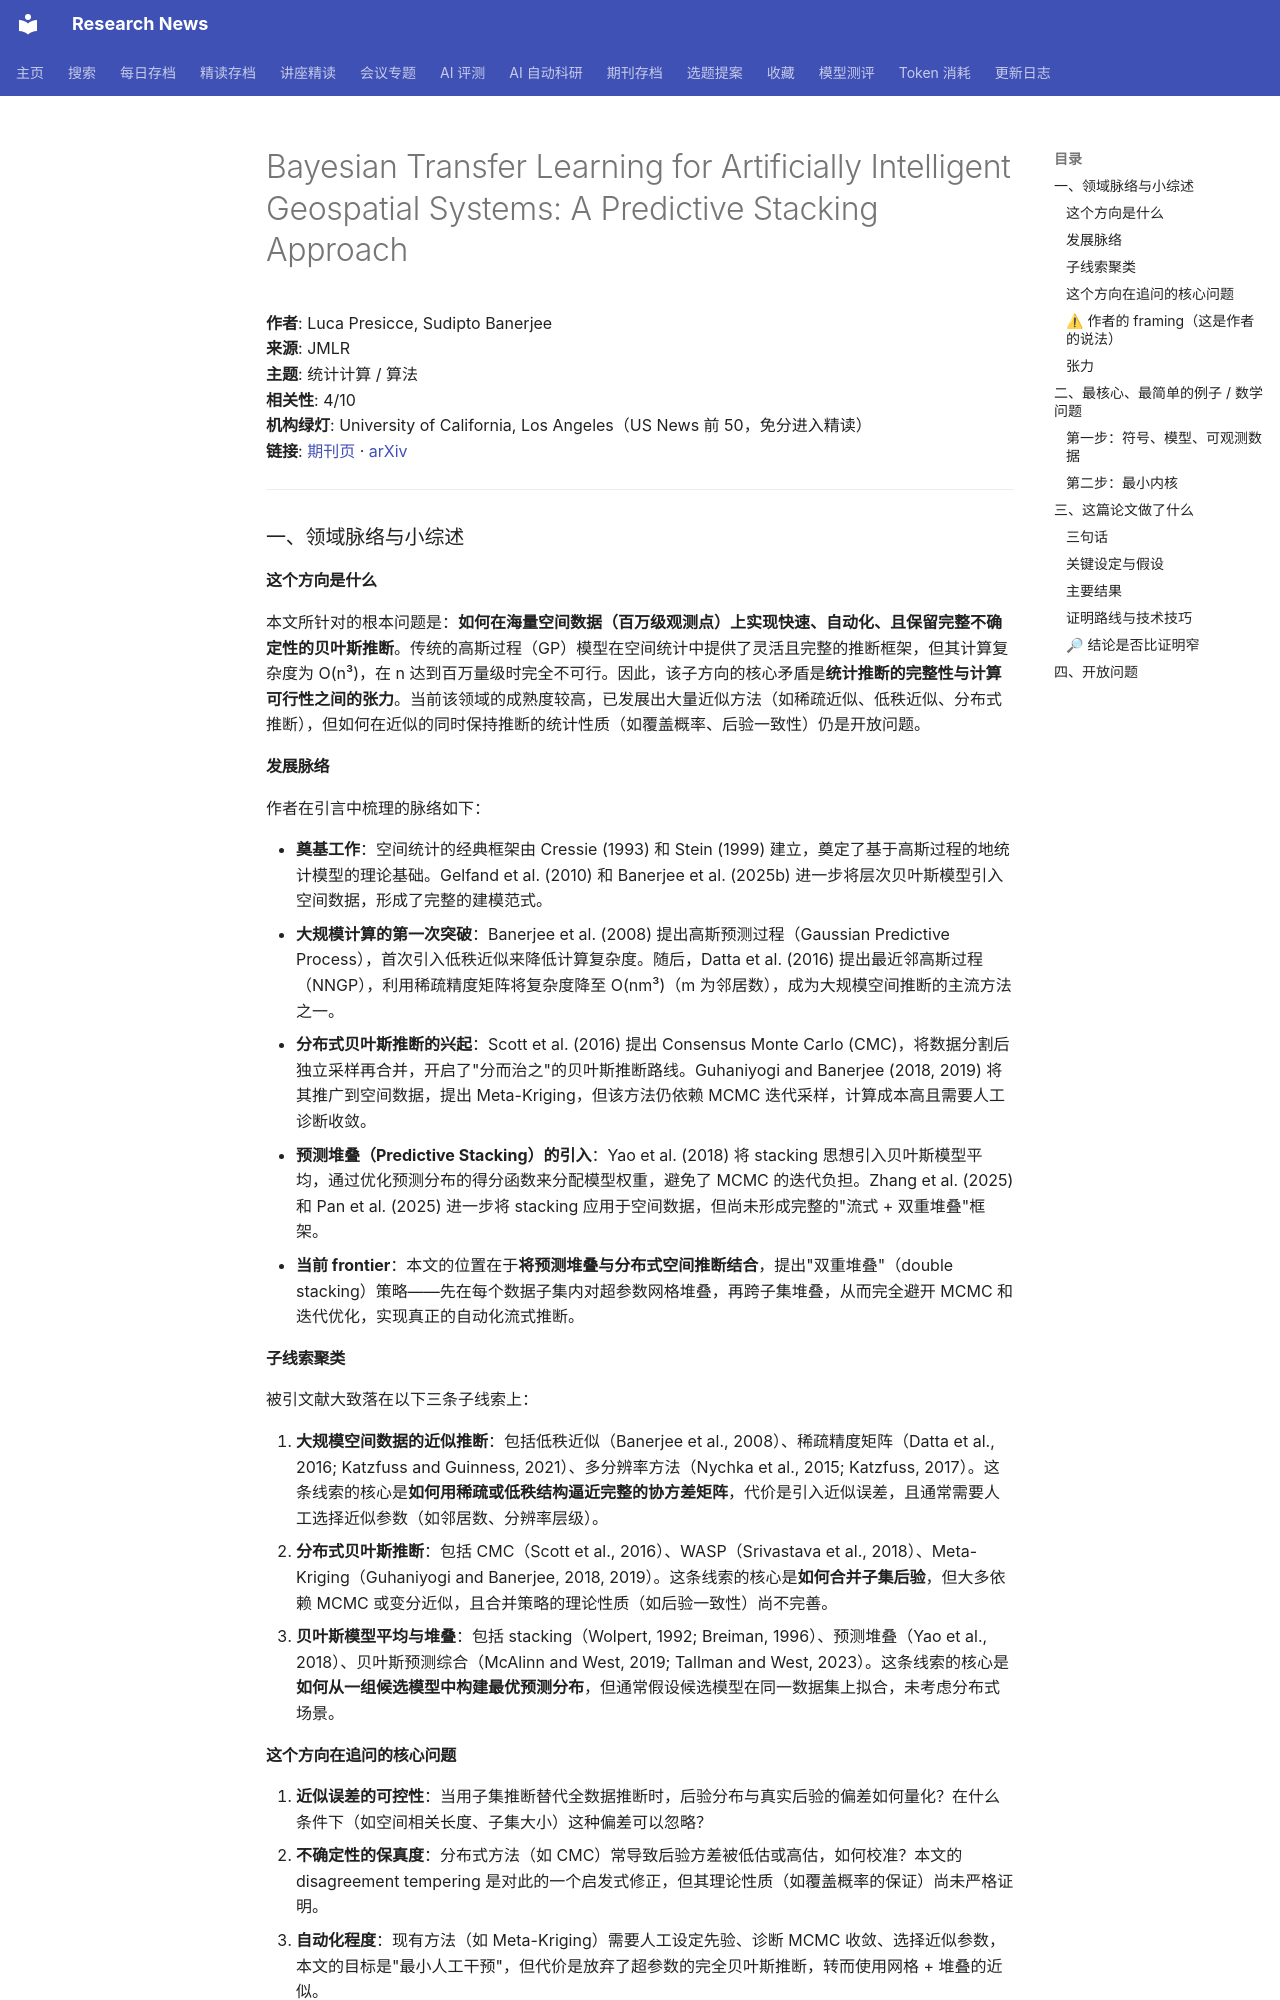

repository: cxy0714/research-news · page: deep_reads/2026-10-10-jmlr_v27_26-0307/index.html · generator: mkdocs

# Bayesian Transfer Learning for Artificially Intelligent Geospatial Systems: A Predictive Stacking Approach

**作者**: Luca Presicce, Sudipto Banerjee  
**来源**: JMLR  
**主题**: 统计计算 / 算法  
**相关性**: 4/10  
**机构绿灯**: University of California, Los Angeles（US News 前 50，免分进入精读）  
**链接**: [期刊页](https://www.jmlr.org/papers/v27/26-0307.html) · [arXiv](https://arxiv.org/abs/2410.09504)

---

### 一、领域脉络与小综述

#### 这个方向是什么

本文所针对的根本问题是：**如何在海量空间数据（百万级观测点）上实现快速、自动化、且保留完整不确定性的贝叶斯推断**。传统的高斯过程（GP）模型在空间统计中提供了灵活且完整的推断框架，但其计算复杂度为 O(n³)，在 n 达到百万量级时完全不可行。因此，该子方向的核心矛盾是**统计推断的完整性与计算可行性之间的张力**。当前该领域的成熟度较高，已发展出大量近似方法（如稀疏近似、低秩近似、分布式推断），但如何在近似的同时保持推断的统计性质（如覆盖概率、后验一致性）仍是开放问题。

#### 发展脉络

作者在引言中梳理的脉络如下：

- **奠基工作**：空间统计的经典框架由 Cressie (1993) 和 Stein (1999) 建立，奠定了基于高斯过程的地统计模型的理论基础。Gelfand et al. (2010) 和 Banerjee et al. (2025b) 进一步将层次贝叶斯模型引入空间数据，形成了完整的建模范式。
- **大规模计算的第一次突破**：Banerjee et al. (2008) 提出高斯预测过程（Gaussian Predictive Process），首次引入低秩近似来降低计算复杂度。随后，Datta et al. (2016) 提出最近邻高斯过程（NNGP），利用稀疏精度矩阵将复杂度降至 O(nm³)（m 为邻居数），成为大规模空间推断的主流方法之一。
- **分布式贝叶斯推断的兴起**：Scott et al. (2016) 提出 Consensus Monte Carlo (CMC)，将数据分割后独立采样再合并，开启了"分而治之"的贝叶斯推断路线。Guhaniyogi and Banerjee (2018, 2019) 将其推广到空间数据，提出 Meta-Kriging，但该方法仍依赖 MCMC 迭代采样，计算成本高且需要人工诊断收敛。
- **预测堆叠（Predictive Stacking）的引入**：Yao et al. (2018) 将 stacking 思想引入贝叶斯模型平均，通过优化预测分布的得分函数来分配模型权重，避免了 MCMC 的迭代负担。Zhang et al. (2025) 和 Pan et al. (2025) 进一步将 stacking 应用于空间数据，但尚未形成完整的"流式 + 双重堆叠"框架。
- **当前 frontier**：本文的位置在于**将预测堆叠与分布式空间推断结合**，提出"双重堆叠"（double stacking）策略——先在每个数据子集内对超参数网格堆叠，再跨子集堆叠，从而完全避开 MCMC 和迭代优化，实现真正的自动化流式推断。

#### 子线索聚类

被引文献大致落在以下三条子线索上：

1. **大规模空间数据的近似推断**：包括低秩近似（Banerjee et al., 2008）、稀疏精度矩阵（Datta et al., 2016; Katzfuss and Guinness, 2021）、多分辨率方法（Nychka et al., 2015; Katzfuss, 2017）。这条线索的核心是**如何用稀疏或低秩结构逼近完整的协方差矩阵**，代价是引入近似误差，且通常需要人工选择近似参数（如邻居数、分辨率层级）。
2. **分布式贝叶斯推断**：包括 CMC（Scott et al., 2016）、WASP（Srivastava et al., 2018）、Meta-Kriging（Guhaniyogi and Banerjee, 2018, 2019）。这条线索的核心是**如何合并子集后验**，但大多依赖 MCMC 或变分近似，且合并策略的理论性质（如后验一致性）尚不完善。
3. **贝叶斯模型平均与堆叠**：包括 stacking（Wolpert, 1992; Breiman, 1996）、预测堆叠（Yao et al., 2018）、贝叶斯预测综合（McAlinn and West, 2019; Tallman and West, 2023）。这条线索的核心是**如何从一组候选模型中构建最优预测分布**，但通常假设候选模型在同一数据集上拟合，未考虑分布式场景。

#### 这个方向在追问的核心问题

1. **近似误差的可控性**：当用子集推断替代全数据推断时，后验分布与真实后验的偏差如何量化？在什么条件下（如空间相关长度、子集大小）这种偏差可以忽略？
2. **不确定性的保真度**：分布式方法（如 CMC）常导致后验方差被低估或高估，如何校准？本文的 disagreement tempering 是对此的一个启发式修正，但其理论性质（如覆盖概率的保证）尚未严格证明。
3. **自动化程度**：现有方法（如 Meta-Kriging）需要人工设定先验、诊断 MCMC 收敛、选择近似参数，本文的目标是"最小人工干预"，但代价是放弃了超参数的完全贝叶斯推断，转而使用网格 + 堆叠的近似。
